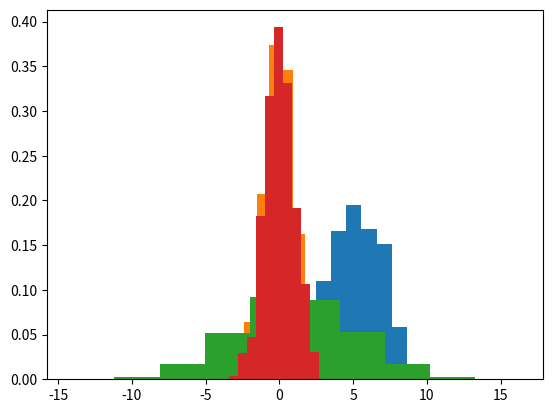

Python code for this plot: (Note: this script raises an exception after producing the figure.)
#!/usr/bin/env python
# coding: utf-8

# # Проверка статистических гипотез. Параметрические критерии.
# ## Методика проверки статистических гипотез
# 
# #### 1. Сформулировать нулевую гипотезу $H_0$ и альтернативную - $H_1$ (Гипотеза $H_0$ формулируется исходя из требований прикладной задачи. Иногда альтернатива не формулируется в явном виде; тогда предполагается, что $H_1$ означает «не $H_0$»).
# #### 2. Сформулировать статистические допущения о распределении выборки.
# #### 3. Выбрать тестовую статистику, которая отражает характер допущений.
# #### 4. Зафиксировать уровень значимости $1 \le \alpha \le 0$.
# #### 5. Рассчитать наблюдаемое значение выбранной статистики.
# #### 6. Сдалать вывод о гипотезе $H_0$:
#    6.1 На основе критической области $\Omega_\alpha$
#    
#    6.2 На основе достигаемого уровня значимости (p-value)
# 

# ## p-value
# Достигаемый уровень значимости (p-value) — это наименьшая величина уровня значимости, при которой нулевая гипотеза отвергается для данного значения статистики критерия T:$$p(T) = min \{\alpha: T \in \Omega_\alpha \}$$

# ## Критические области
# Пусть $x_\alpha$ - квантиль уровня-$\alpha$ функции распределения $F$ статистики $T$: $F(x_\alpha) = \alpha$. Здесь $F(t) = P(T<t)$
# 1. Левосторонняя критическая область:
# 
# Определяется интервалом: $\Omega_\alpha \in \{-\infty, x_\alpha \}$
# 
# p-value: $P(T) = F(T)$
# 
# 2. Правосторонняя критическая область:
# 
# Определяется интервалом: $\Omega_\alpha \in \{x_{1-\alpha}, \infty \}$
# 
# p-value: $P(T) = 1-F(T)$
# 
# 3. Двухсторонняя критическая область:
# 
# Определяется интервалом: $\Omega_\alpha \in \{-\infty, x_{\alpha/2} \}U\{x_{1-\alpha/2}, \infty \}$
# 
# p-value: $P(T) = min\{2F(T), 2(1-F(T))\}$

# ## Ошибки первого и второго рода
# 
# 1. Ошибка первого рода («ложная тревога»)  — когда нулевая гипотеза отвергается, хотя на самом деле она верна. Вероятность ошибки первого рода:$$\alpha = P\{T \in \Omega_\alpha | H_0\}$$
# 2. Ошибка второго рода («пропуск цели»)  — когда нулевая гипотеза принимается, хотя на самом деле она не верна. Вероятность ошибки второго рода:$$\beta = P\{T \notin \Omega_\alpha | H_1\}$$
# Мощность критерия $1-\beta(H) = P\{T \in \Omega_\alpha | H\}$ - вероятность отклонить гипотезу $H_0$, если на самом деле верна альтернативная гипотеза $H$. (Мощность критерия является числовой функцией от альтернативной гипотезы $H$)

# In[4]:


import numpy as np
import scipy.stats as st
import matplotlib as mpl
import matplotlib.pyplot as plt

default_dpi = mpl.rcParamsDefault['figure.dpi']
factor = 1
mpl.rcParams['figure.dpi'] = default_dpi * factor

X = np.random.randn(400)

X = 5.0+X*2

plt.hist(X, bins=10, density = 1);


# # T-test
# 
# Дано: $X_1, ..., X_n \sim N$ 
# 
# $$H_0: \mu = a $$ $$H_1: \mu > a$$
# 
# $$\frac{\sqrt{n}*(\bar{X}-a)}{S} \sim t(n-1)$$
# 

# In[8]:


print(len(X))
X_mean = np.mean(X);
print(X_mean)
Std = np.std(X);
print(Std)
print('_'*40)

alpha = 0.05;
a = 5.5;

St = np.sqrt(len(X))*(X_mean-a)/Std
print('Stat = ', St)
Krit = st.t.ppf(0.95, len(X)-1)
print('\nkrit = ', Krit)
print('p-value = ', st.t.sf(St, len(X)-1))


# $$H_0: \mu = a $$ $$H_1: \mu < a$$

# In[9]:


Krit = st.t.ppf(0.05, len(X)-1)
print('krit = ', Krit)
print('p-value = ', st.t.cdf(St, len(X)-1))


# $$H_0: \mu = a $$ $$H_1: \mu \neq a$$

# In[10]:



print('krit = [', st.t.ppf(0.025, len(X)-1),',',st.t.ppf(0.975, len(X)-1),']')

print('p-value = ', min(2.0*st.t.cdf(St, len(X)-1), 2.0*(1.0-st.t.cdf(St, len(X)-1))))


# In[11]:


st.ttest_1samp(X, a)


# In[12]:


#Построим доверительный интервал
X_mean-(Std*st.t.ppf(0.975, len(X)-1))/np.sqrt(len(X)), X_mean+(Std*st.t.ppf(0.975, len(X)-1))/np.sqrt(len(X))


# ## Двувыборочный случай
# 
# ### Критерий сдвига
# 
# 1. Неизвестная разница мат. ожиданий при неизвестных, но не равных дисперсиях
# 
# Дано: $$X_1, ..., X_{n_1} \sim N(\mu_1, \sigma_1^2)$$
# $$Y_1, ..., Y_{n_2} \sim N(\mu_2, \sigma_2^2)$$
# $X$ и $Y$  - независимы, $\sigma_1 != \sigma_2$ 
# $$H_0: \mu_1-\mu_2 = \theta $$ $$H_1: \mu_1-\mu_2 \neq \theta$$
# Центральная статистика имеет вид: $$\frac{\bar{X}-\bar{Y}-\theta}{\sqrt{S_1^2/n_1+S_2^2/n_2}} \sim t(k)$$.
# $$k=\frac{(s_1^2/n_1+s_2^2/n_2)^2}{(s_1^2/n_1)^2/(n_1-1)+(s_2^2/n_2)^2/(n_2-1)}$$
# 

# In[13]:


def df(X_1, X_2):
    n_1 = len(X_1);
    n_2 = len(X_2);
    s_1 = (sum((X_1-np.mean(X_1))**2))/(n_1-1.0)#np.var(X_1);
    s_2 = (sum((X_2-np.mean(X_2))**2))/(n_2-1.0)#np.var(X_2);
    
    k = (((s_1/n_1)+(s_2/n_2))**2)/((((s_1/n_1)**2)/(n_1-1)) + (((s_2/n_2)**2)/(n_2-1)));
    
    return k;

Y = np.random.randn(22000);
X = np.random.randn(17000);
X = 4.0*X+1.0

plt.hist(Y, bins=10, density = 1);
plt.hist(X, bins=10, density = 1);


# In[14]:


theta = 1.0;

x_mean = np.mean(X);
S_1 = (sum((X-np.mean(X))**2))/(len(X)-1.0);
print('x_mean = ', x_mean, 'S1^2 = ', S_1, 'n1 = ', len(X));

y_mean = np.mean(Y);
S_2 = (sum((Y-np.mean(Y))**2))/(len(Y)-1.0);
print('y_mean = ', y_mean, 'S2^2 = ', S_2, 'n2 = ', len(Y));

St = (x_mean-y_mean-theta)/np.sqrt((S_1/len(X))+(S_2/len(Y)))
print('St = ', St);

k = int(df(X, Y));
print('k = ', k);

print('_'*40);
print('Krit1 = ', st.t.ppf(0.025, k));
print('Krit2 = ', st.t.ppf(0.975, k));


# 2. Неизвестная разница мат. ожиданий при неизвестных, но равных дисперсиях
# 
# Дано: $$X_1, ..., X_{n_1} \sim N(\mu_1, \sigma_1^2)$$
# $$Y_1, ..., Y_{n_2} \sim N(\mu_2, \sigma_2^2)$$
# $X$ и $Y$  - независимы, $\sigma_1 = \sigma_2$ 
# $$H_0: \mu_1-\mu_2 = \theta $$ $$H_1: \mu_1-\mu_2 \neq \theta$$
# Центральная статистика имеет вид: $$\frac{\bar{X}-\bar{Y}-\theta}{S_x\sqrt{1/n_1+1/n_2}} \sim t(n_1+n_2-2)$$.
# $$S_x^2=\frac{(s_1^2(n_1-1)+s_2^2(n_2-1))}{n_1+n_2-2}$$

# In[ ]:





# ## Проверка гипотез про равенство дисперсий
# 
# Дано: $$X_1, ..., X_n \sim N(\mu_1, \sigma_1^2)$$
# $$Y_1, ..., Y_m \sim N(\mu_2, \sigma_2^2)$$
# $X$ и $Y$  - независимы, требуется проверить гипотезу $H_0: \sigma_1 = \sigma_2$
# 
# Сначала считаем выборочные дисперсии:
# $$\widehat{\sigma_1}=\frac{1}{n-1}*\sum_{i=1}^{n}(X_i-\bar{X})^2$$
# $$\widehat{\sigma_2}=\frac{1}{m-1}*\sum_{i=1}^{m}(Y_i-\bar{Y})^2$$
# 
# Cтатистика: $$F=\widehat{\sigma_1}/\widehat{\sigma_2} \sim F(n-1, m-1)$$

# In[15]:


Y = np.random.randn(220);
X = np.random.randn(170);
X = 1*X


x_mean = np.mean(X);
S_1 = (sum((X-np.mean(X))**2))/(len(X)-1.0);
n = len(X);
print('x_mean = ', x_mean, 'S1^2 = ', S_1, 'n1 = ', n);

y_mean = np.mean(Y);
S_2 = (sum((Y-np.mean(Y))**2))/(len(Y)-1.0);
m = len(Y);
print('y_mean = ', y_mean, 'S2^2 = ', S_2, 'n2 = ', m);

St = S_2/S_1;

print('St = ', St)

print('_'*40);
print('Krit1 = ', st.f.ppf(0.025, n-1, m-1));
print('Krit2 = ', st.f.ppf(0.975, n-1, m-1));


# # Критерии согласия.

# ## Критерий соласия $\chi^2$ Пирсона

# Критерий Пирсона, или критерий χ2(Хи-квадрат) - применяют для проверки гипотезы о соответствии эмпирического распределения предполагаемому теоретическому распределению F(x) при большом объеме выборки (n ≥ 100). Критерий применим для любых видов функции F(x), даже при неизвестных значениях их параметров, что обычно имеет место при анализе результатов механических испытаний. В этом заключается его универсальность.
# 
# Использование критерия χ2 предусматривает разбиение размаха варьирования выборки на интервалы и определения числа наблюдений (частоты) для каждого из интервалов. Для удобства оценок параметров распределения интервалы выбирают одинаковой длины. Число интервалов зависит от объема выборки.

# In[16]:


Y = np.random.randn(1000);
plt.hist(Y, bins=10, density = 1);


# In[17]:


k = 15
N = len(Y)
print(N)

grid = np.linspace(min(Y), max(Y), k)
print(grid)

#строим статистический ряд
f_obs = np.zeros(k-1)

for i in range(k-1):
    for j in range(N):
        if Y[j] == grid[i] and i == 0:
            f_obs[i] = f_obs[i] + 1.0
        elif (Y[j] > grid[i] and Y[j] <= grid[i+1]):
            f_obs[i] = f_obs[i] + 1.0
            
print(f_obs)
#f_obs =f_obs/N;
#print(f_obs)
print(np.sum(f_obs));

#for i in range(k-1):
#    x_i[i] = grid[i+1] - grid[i];

    
f_exp = np.zeros(k-1);


for i in range(k-1):
    f_exp[i] = N*(st.norm.cdf(grid[i+1]) - st.norm.cdf(grid[i]));#z.cfd(grid[i+1]) - z.cfd(grid[i])
 
print(f_exp)

print('\n',st.chisquare(f_obs, f_exp), '\n', '_'*40)

St = 0.0;

for i in range(k-1): #считаем критерий согласия
    St = St + ((f_obs[i]-f_exp[i])**2)/f_exp[i]

print('Stat = ', St)
print('Krit1 = ', st.chi2.ppf(0.025, k-1))
print('Krit2 = ', st.chi2.ppf(0.975, k-1))


# ## Критерий нормальности Шапиро-Уилки (Shapiro-Wilk)

# In[18]:


#X = np.random.rand(5000);
#X = np.random.randn(50);
st.shapiro(Y)


# ## Статистическая проверка наличия корреляции. Коэффициент корреляции Пирсона

# $$r_{xy} = \frac {\sum_{i=1}^{m} \left( x_i-\bar{x} \right)\left( y_i-\bar{y} \right)}{\sqrt{\sum_{i=1}^{m} \left( x_i-\bar{x} \right)^2 \sum_{i=1}^{m} \left( y_i-\bar{y} \right)^2}} = \frac {cov(x,y)}{\sqrt{s_x^2 s_y^2}}$$
# 
# $|r_{xy} | =1 $ x, y линейно зависимы, 
# 
# $r_{xy}=0 $ x, y линейно независимы

# In[19]:


X = np.random.randn(5000);
Y = np.random.randn(5000);

print(st.pearsonr(X, Y))
plt.plot(X, Y, '*');


Y = 2.0*X + 17

print(st.pearsonr(X, Y))
plt.figure()
plt.plot(X, Y, '*');


# $$H_0: r_{xy} = 0$$
# 
# $$T = \frac{r_{xy}\sqrt{n-2}}{\sqrt{1-r^2_{xy}}} \sim t_{n-2}$$ $T \in [t_\alpha,t_{1-\alpha}]$

# In[ ]:




